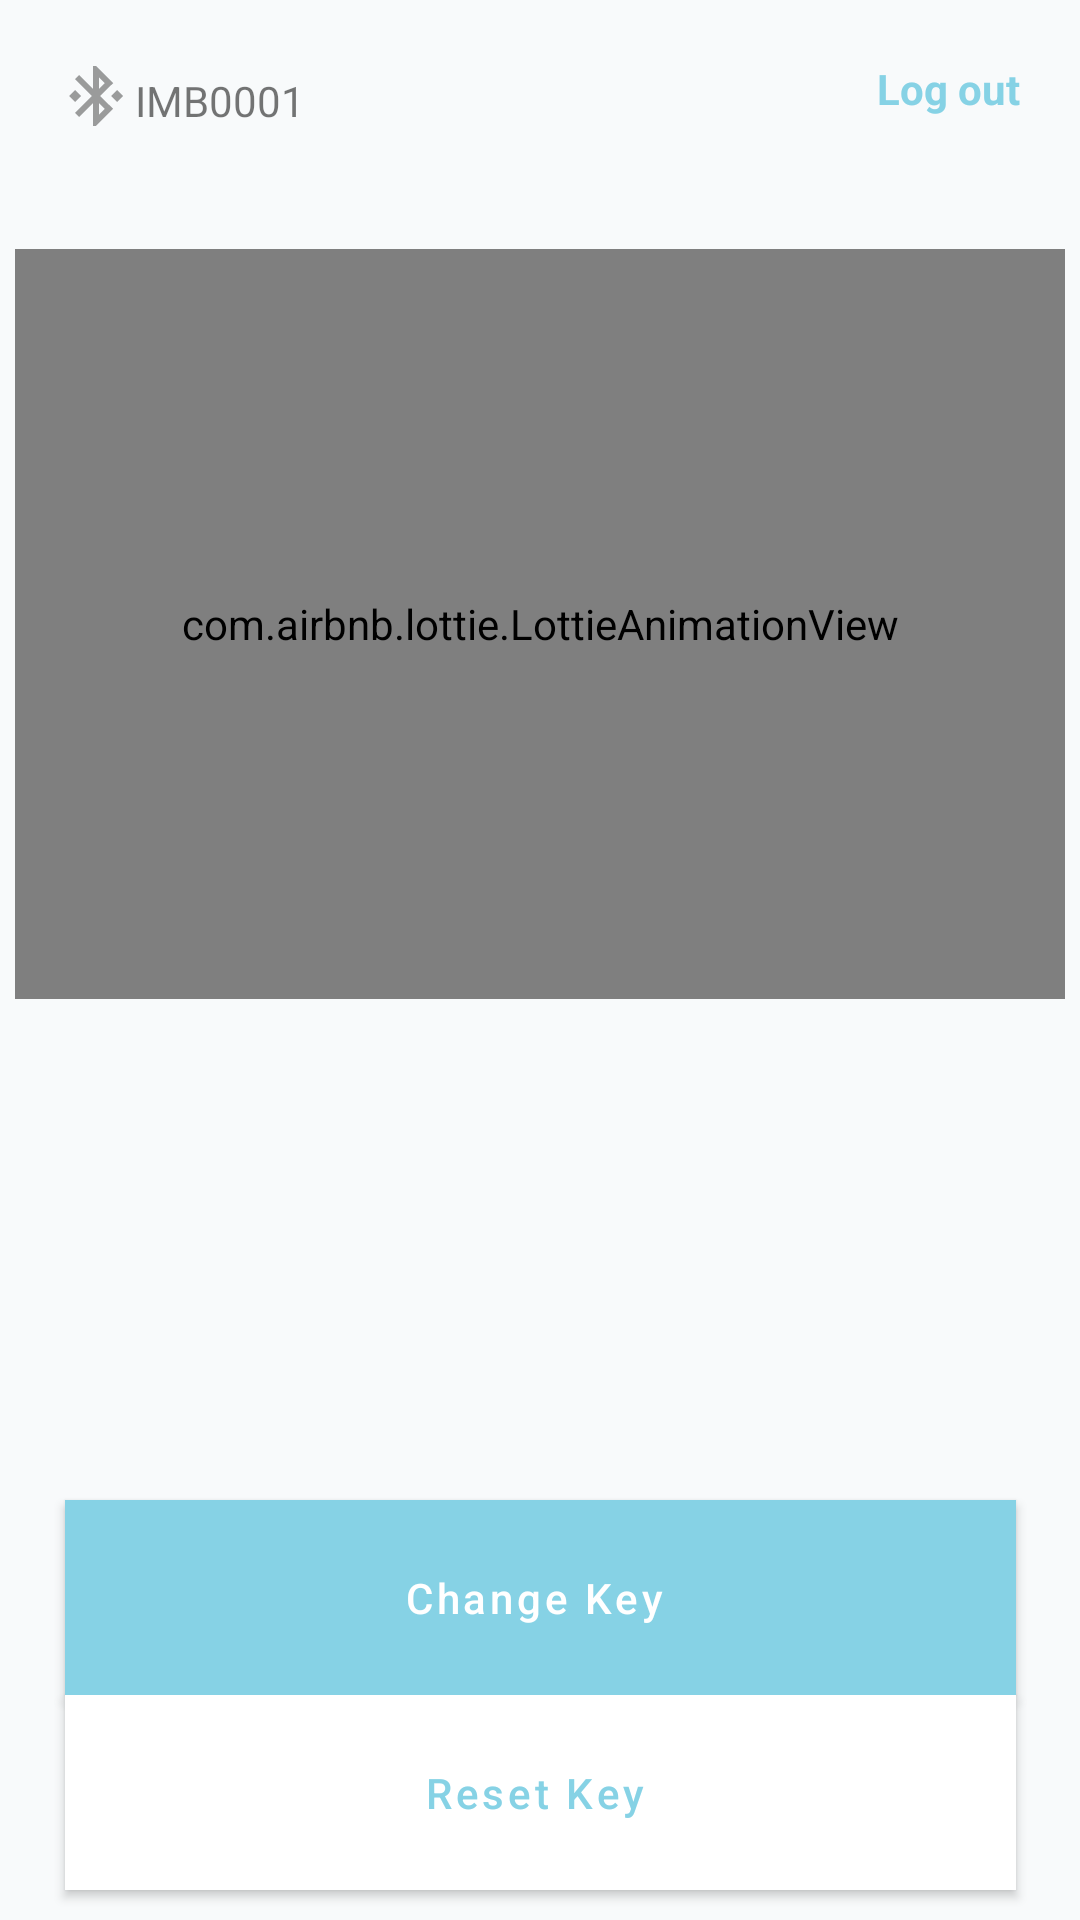

Android layout source for this screen:
<!-- AndroidManifest.xml: application theme AppTheme -->
<!-- res/layout/activity_fifth_screenv2.xml -->
<?xml version="1.0" encoding="utf-8"?>
<androidx.constraintlayout.widget.ConstraintLayout xmlns:android="http://schemas.android.com/apk/res/android"
    xmlns:app="http://schemas.android.com/apk/res-auto"
    xmlns:tools="http://schemas.android.com/tools"
    android:id="@+id/snackbar_btn"
    android:layout_width="match_parent"
    android:layout_height="match_parent"
    android:background="#F8FAFB"
    android:orientation="vertical">

    <com.airbnb.lottie.LottieAnimationView
        android:id="@+id/animation_view"
        android:layout_width="350dp"
        android:layout_height="250dp"
        android:layout_marginStart="43dp"
        android:layout_marginTop="40dp"
        android:scaleType="fitCenter"
        app:layout_constraintEnd_toEndOf="@+id/changeKeyBtn"
        app:layout_constraintHorizontal_bias="0.789"
        app:layout_constraintStart_toStartOf="@+id/changeKeyBtn"
        app:layout_constraintTop_toBottomOf="@+id/immoName"
        app:lottie_fileName="automatic_check.json"
        app:lottie_loop="false" />

    <TextView
        android:id="@+id/immoName"
        android:layout_width="wrap_content"
        android:layout_height="wrap_content"
        android:layout_marginTop="24dp"
        android:layout_marginEnd="148dp"
        android:text="IMB0001"
        app:layout_constraintBottom_toTopOf="@+id/animation_view"
        app:layout_constraintEnd_toStartOf="@+id/logOutButton"
        app:layout_constraintHorizontal_bias="0.02"
        app:layout_constraintStart_toEndOf="@+id/bluetoothLogo"
        app:layout_constraintTop_toTopOf="parent"
        app:layout_constraintVertical_bias="0.0" />

    <ImageView
        android:id="@+id/bluetoothLogo"
        android:layout_width="wrap_content"
        android:layout_height="wrap_content"
        android:layout_marginStart="20dp"
        android:layout_marginTop="20dp"
        app:layout_constraintBottom_toTopOf="@+id/animation_view"
        app:layout_constraintStart_toStartOf="parent"
        app:layout_constraintTop_toTopOf="parent"
        app:layout_constraintVertical_bias="0.0"
        app:srcCompat="@drawable/ic_bluetooth_connected_24px" />

    <TextView
        android:id="@+id/resetDesc"
        android:layout_width="wrap_content"
        android:layout_height="wrap_content"
        android:layout_marginTop="20dp"
        android:text="You have reset\n a keycode successfully."
        android:textAlignment="center"
        android:visibility="invisible"
        app:layout_constraintEnd_toEndOf="@+id/animation_view"
        app:layout_constraintHorizontal_bias="0.514"
        app:layout_constraintStart_toStartOf="@+id/animation_view"
        app:layout_constraintTop_toBottomOf="@+id/animation_view" />

    <TextView
        android:id="@+id/manualDesc"
        android:layout_width="wrap_content"
        android:layout_height="wrap_content"
        android:layout_marginTop="20dp"
        android:text="You have manually change a\n keycode successfully."
        android:textAlignment="center"
        android:visibility="invisible"
        app:layout_constraintEnd_toEndOf="@+id/animation_view"
        app:layout_constraintHorizontal_bias="0.495"
        app:layout_constraintStart_toStartOf="@+id/animation_view"
        app:layout_constraintTop_toBottomOf="@+id/animation_view" />

    <TextView
        android:id="@+id/Desc"
        android:layout_width="wrap_content"
        android:layout_height="wrap_content"
        android:layout_marginTop="20dp"
        android:textAlignment="center"
        android:textColor="#FF2E2929"
        android:visibility="visible"
        app:layout_constraintEnd_toEndOf="@+id/animation_view"
        app:layout_constraintHorizontal_bias="0.495"
        app:layout_constraintStart_toStartOf="@+id/animation_view"
        app:layout_constraintTop_toBottomOf="@+id/animation_view" />

    <Button
        android:id="@+id/changeKeyBtn"
        style="@style/Widget.MaterialComponents.Button.Icon"
        android:layout_width="317dp"
        android:layout_height="65dp"
        android:layout_marginStart="55dp"
        android:layout_marginEnd="55dp"
        android:background="#86D2E5"
        android:text="Change Key"
        android:textAllCaps="false"
        android:textColor="#FFFFFF"
        app:backgroundTint="#86D2E5"
        app:layout_constraintBottom_toTopOf="@+id/ResetBtn"
        app:layout_constraintEnd_toEndOf="parent"
        app:layout_constraintStart_toStartOf="parent" />

    <Button
        android:id="@+id/ResetBtn"
        style="@style/Widget.MaterialComponents.Button.Icon"
        android:layout_width="317dp"
        android:layout_height="65dp"
        android:layout_marginBottom="10dp"
        android:background="#FFFFFF"
        android:backgroundTint="#FFFFFF"
        android:text="Reset Key"
        android:textAllCaps="false"
        android:textColor="#86D2E5"
        app:backgroundTint="#FFFFFF"
        app:layout_constraintBottom_toBottomOf="parent"
        app:layout_constraintEnd_toEndOf="@+id/changeKeyBtn"
        app:layout_constraintHorizontal_bias="0.0"
        app:layout_constraintStart_toStartOf="@+id/changeKeyBtn" />

    <TextView
        android:id="@+id/logOutButton"
        android:layout_width="wrap_content"
        android:layout_height="wrap_content"
        android:layout_marginStart="339dp"
        android:layout_marginTop="20dp"
        android:layout_marginEnd="20dp"
        android:text="Log out"
        android:textColor="#86D2E5"
        android:textStyle="bold"
        app:layout_constraintBottom_toTopOf="@+id/animation_view"
        app:layout_constraintEnd_toEndOf="parent"
        app:layout_constraintHorizontal_bias="1.0"
        app:layout_constraintStart_toStartOf="parent"
        app:layout_constraintTop_toTopOf="parent"
        app:layout_constraintVertical_bias="0.0" />

</androidx.constraintlayout.widget.ConstraintLayout>
<!-- resources referenced by this layout -->
<resources>
  <!-- drawable ic_bluetooth_connected_24px (drawable-xxhdpi) -->
  <vector android:alpha="0.38" android:height="24dp"
      android:viewportHeight="24" android:viewportWidth="24"
      android:width="24dp" xmlns:android="http://schemas.android.com/apk/res/android">
      <path android:fillColor="#FF000000" android:pathData="M7,12l-2,-2 -2,2 2,2 2,-2zM17.71,7.71L12,2h-1v7.59L6.41,5 5,6.41 10.59,12 5,17.59 6.41,19 11,14.41L11,22h1l5.71,-5.71 -4.3,-4.29 4.3,-4.29zM13,5.83l1.88,1.88L13,9.59L13,5.83zM14.88,16.29L13,18.17v-3.76l1.88,1.88zM19,10l-2,2 2,2 2,-2 -2,-2z"/>
  </vector>
  <style name="AppTheme" parent="Theme.MaterialComponents.DayNight.NoActionBar">
          
          <item name="colorPrimary">@color/colorPrimary</item>
          <item name="colorPrimaryDark">@color/colorPrimaryDark</item>
          <item name="colorAccent">@color/colorAccent</item>
      </style>
  <!-- not gathered from this repository: default colours our renderer supplied (Android Studio template values) -->
  <color name="colorPrimary">#FF6200EE</color>
  <color name="colorPrimaryDark">#FF3700B3</color>
  <color name="colorAccent">#FF03DAC5</color>
</resources>
